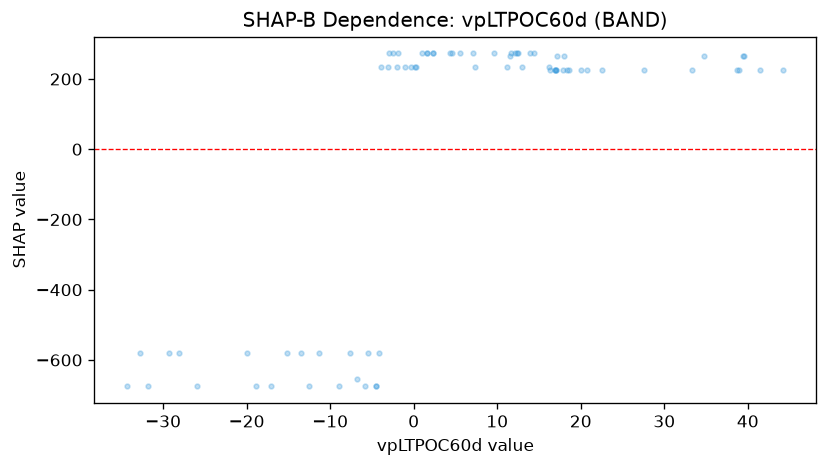

Data behind this chart, as committed beside it:
feature_value, shap_value
-5.471, -579.3
-11.35, -579.3
-15.12, -579.3
0.1634, 234.7
-2.995, 272.7
-28.11, -579.3
1.633, 272.7
1.585, 272.7
2.364, 272.7
5.547, 272.7
7.138, 272.7
0.9502, 272.7
-18.89, -675.1
-25.96, -675.1
-32.73, -579.3
-34.3, -675.1
-4.562, -675.1
-3.956, 234.7
-20, -579.3
-7.624, -579.3
-8.973, -675.1
7.357, 234.7
4.311, 272.7
4.637, 272.7
9.566, 272.7
17.07, 226.4
33.31, 226.4
16.37, 226.4
12.54, 272.7
20, 226.4
17.19, 264.3
16.19, 234.7
20.71, 226.4
11.48, 264.3
18.37, 226.4
17.85, 226.4
14.4, 272.7
13.93, 272.7
27.63, 226.4
-5.863, -675.1
12.11, 272.7
18.55, 226.4
18.01, 264.3
12.93, 234.7
11.68, 272.7
12.33, 272.7
11.21, 234.7
17.01, 226.4
22.54, 226.4
34.75, 264.3
38.93, 226.4
41.49, 226.4
16.96, 226.4
16.88, 226.4
39.46, 264.3
38.68, 226.4
-6.788, -654
44.24, 226.4
39.55, 264.3
-3.031, 234.7
... 14 more rows
